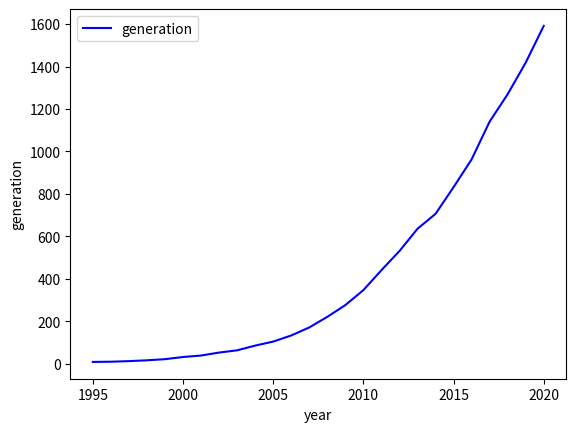

Source code (Python):
import pandas as pd
from scipy.optimize import curve_fit
import matplotlib.pyplot as plt

data = pd.DataFrame({'year': [1995, 1996, 1997, 1998, 1999, 2000, 2001, 2002, 2003, 2004, 2005, 2006, 2007, 2008, 2009, 2010, 2011, 2012, 2013, 2014, 2015, 2016, 2017, 2018, 2019, 2020],
                     'generate': [8.26192344363636, 9.20460066059596, 12.0178164697778, 15.921260267805, 21.2161740066094, 31.420434564131, 38.3904519471421, 52.3307819867071, 62.9113953016839, 85.1161924282732, 104.083879757882, 132.859216030029, 170.682620580279, 220.600045153997, 276.020526299077, 346.465021938078, 440.385091980306, 530.55442135112, 635.49205101167, 705.805860788812, 831.42968828187, 962.227395409379, 1140.31094904253, 1269.52053571083, 1418.17004626655, 1591.2135122193]})
data['cum_sum'] = data['generate'].cumsum()
print(data)

# Оптимизируя идеальные значения p, q и m, получаем
def c_t(x, p, q, m):
    return (p+(q/m)*(x))*(m-x)
    # return (p*m+(q-p)*(x))-(q/m)*(x**2)
popt, pcov = curve_fit(c_t, data.cum_sum, data.generate) #, maxfev = 5000)
# print(data.cum_sum[0:11])
# print(data.generate[1:12])
print(popt)
print(round(popt[0],5))
print(round(popt[1],5))
print(round(popt[2],5))
# print(pcov)
plt.plot(data.year, data.generate, 'b-', label='generation')
plt.xlabel('year')
plt.ylabel('generation')
plt.legend()
plt.show()
